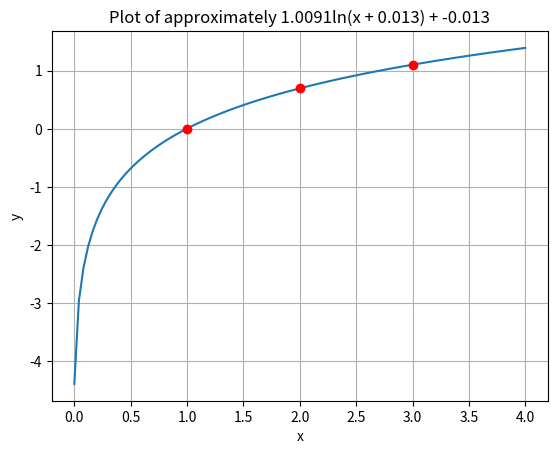

This chart was generated by the following Python code:
from scipy.optimize import fsolve
import numpy as np
import math
import matplotlib.pyplot as plt
import warnings
warnings.filterwarnings("error")

def formatZero(number): #prevents zero from showing up as -0.0, because that bugs me
    if number == 0.0:
        return 0.0
    else:
        return number

def updateGraph(p):
    p = sorted(p, key=lambda x: x[0]) #sort by x value
    guessForB = 0
        
    plt.clf()
    def functionWithRootOfB(b):
        return (np.log(p[1][0]+b)-np.log(p[0][0]+b))/(np.log(p[2][0]+b)-np.log(p[0][0]+b))-(p[1][1]-p[0][1])/(p[2][1]-p[0][1])
    
    b = None
    try:
        b = fsolve(functionWithRootOfB, guessForB)[0]
    except:
        b = None
        print(f"Unable to find function for the given points:\n ({p[0][0]}, {p[0][1]}), ({p[1][0]}, {p[1][1]}), ({p[2][0]}, {p[2][1]})")
    if b != None:
        a = (p[1][1]-p[0][1])/(np.log(p[1][0]+b)-np.log(p[0][0]+b))
        c = p[0][1]-a*np.log(p[0][0]+b)


        def function(x):
            return a*np.log(x+b)+c
        
        def findPointExtrema(points, index):
            max = -math.inf
            min = math.inf
            for point in points:
                if (point[index] < min):
                    min = point[index]
                if (point[index] > max):
                    max = point[index]
            return (min, max)

        x = np.linspace(findPointExtrema(p, 0)[0]-1, findPointExtrema(p, 0)[1]+1, 100)
        y = function(x)
        plt.plot(x, y)

        for point in p:
            plt.plot(point[0], point[1], 'ro', label='Points')

        plt.xlabel('x')
        plt.ylabel('y')
        plt.title(f"Plot of approximately {str(formatZero(round(a, 4)))}ln(x + {str(formatZero(round(b, 4)))}) + {str(formatZero(round(c, 4)))}")
        plt.grid(True)
        plt.show()

updateGraph([(1, 0), (2, 0.693), (3, 1.1)])